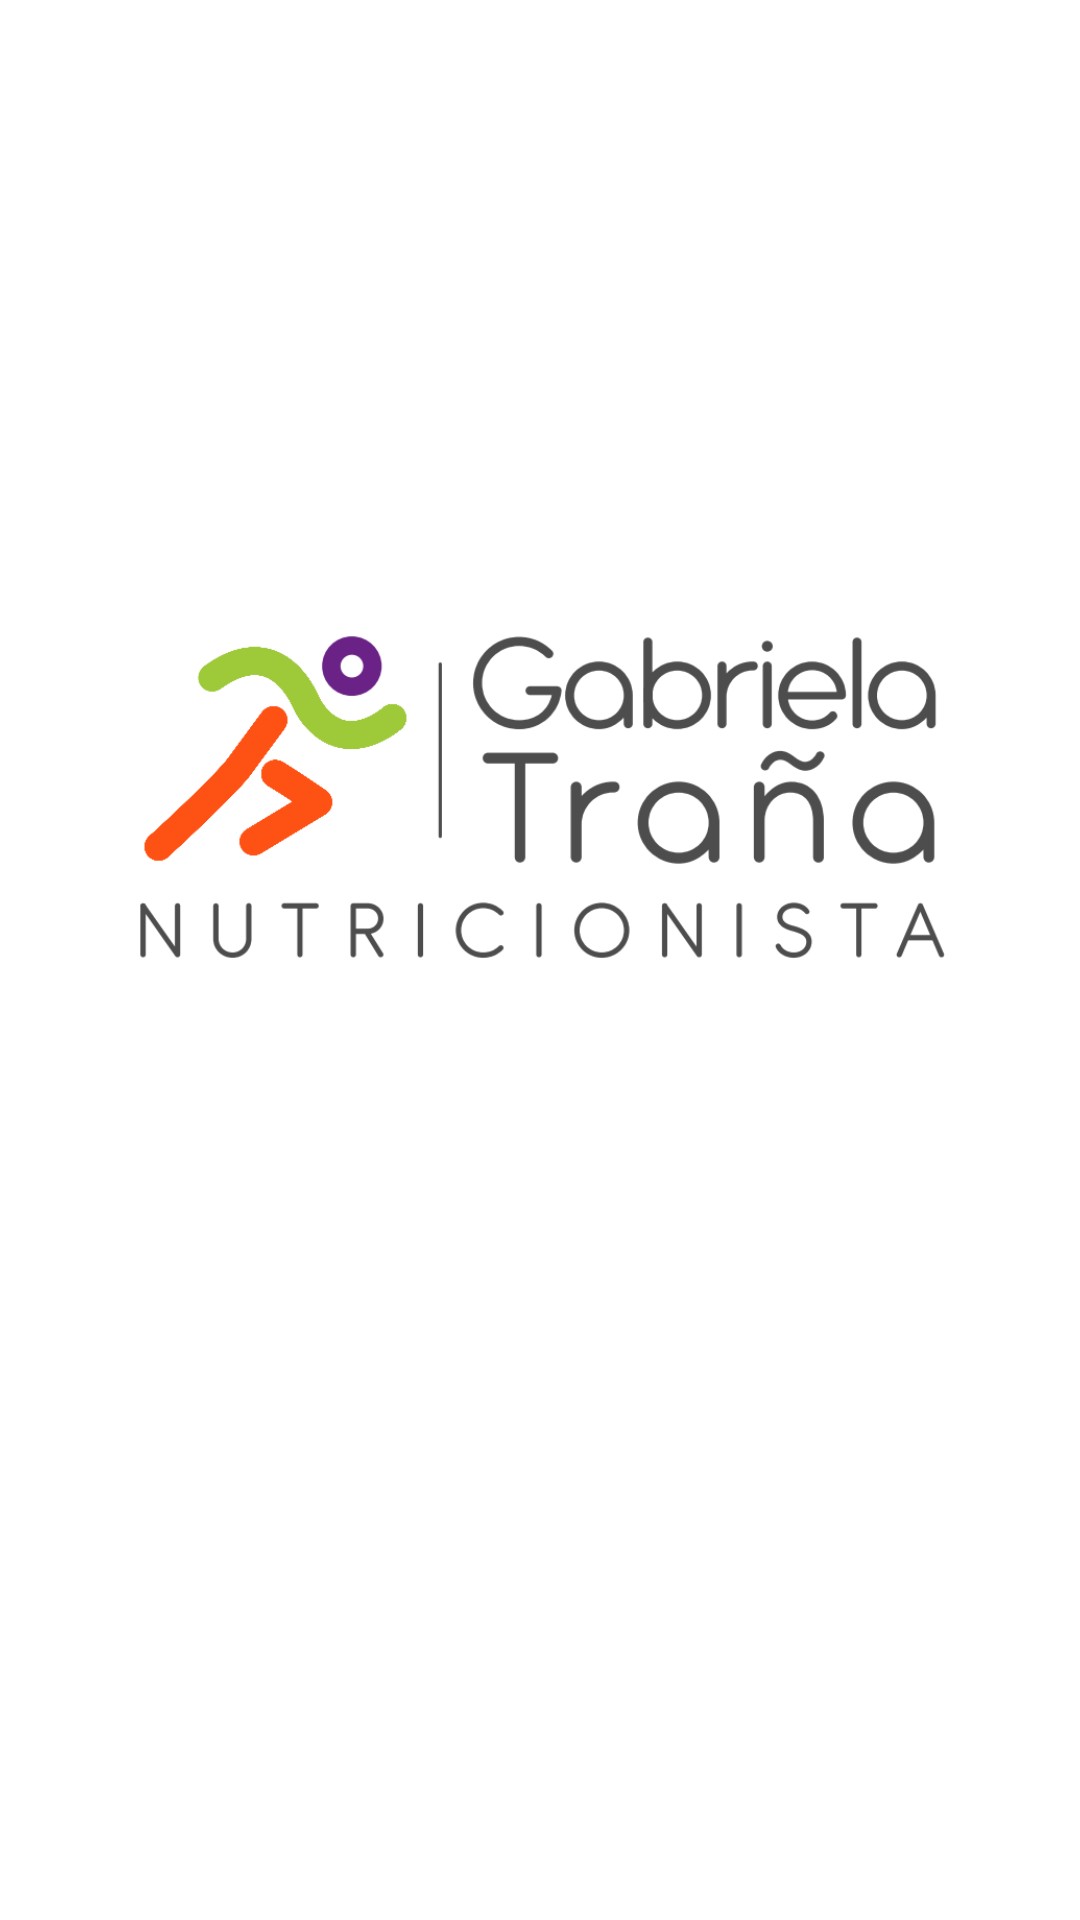

Reconstruct the res/layout file that produces this screen, plus the resources it refers to.
<!-- AndroidManifest.xml: application theme Theme.GabTraApp -->
<!-- res/layout/activity_main.xml -->
<?xml version="1.0" encoding="utf-8"?>
<androidx.constraintlayout.widget.ConstraintLayout xmlns:android="http://schemas.android.com/apk/res/android"
    xmlns:app="http://schemas.android.com/apk/res-auto"
    xmlns:tools="http://schemas.android.com/tools"
    android:layout_width="match_parent"
    android:layout_height="match_parent"
    tools:context=".MainActivity"
    android:background="#ffffff">

    <ImageView
        android:id="@+id/imageLogo"
        android:layout_width="match_parent"
        android:layout_height="wrap_content"
        android:layout_marginStart="24dp"
        android:layout_marginTop="195dp"
        android:layout_marginEnd="24dp"
        android:layout_marginBottom="213dp"
        android:paddingLeft="20dp"
        android:paddingRight="20dp"
        android:src="@drawable/logo"
        android:transitionName="logo_image"
        app:layout_constraintBottom_toBottomOf="parent"
        app:layout_constraintEnd_toEndOf="parent"
        app:layout_constraintHorizontal_bias="1.0"
        app:layout_constraintStart_toStartOf="parent"
        app:layout_constraintTop_toTopOf="parent"
        app:layout_constraintVertical_bias="1.0" />

</androidx.constraintlayout.widget.ConstraintLayout>
<!-- resources referenced by this layout -->
<resources>
  <!-- drawable logo: png bitmap (drawable-v24, 47939 bytes) -->
  <style name="Theme.GabTraApp" parent="Theme.MaterialComponents.DayNight.DarkActionBar">
          
          <item name="colorPrimary">@color/purple_500</item>
          <item name="colorPrimaryVariant">@color/purple_700</item>
          <item name="colorOnPrimary">@color/white</item>
          
          <item name="colorSecondary">@color/teal_200</item>
          <item name="colorSecondaryVariant">@color/teal_700</item>
          <item name="colorOnSecondary">@color/black</item>
          
          <item name="android:statusBarColor" tools:targetApi="l">?attr/colorPrimaryVariant</item>
          
      </style>
  <!-- not gathered from this repository: default colours our renderer supplied (Android Studio template values) -->
  <color name="purple_500">#FF6200EE</color>
  <color name="purple_700">#FF3700B3</color>
  <color name="teal_200">#FF03DAC5</color>
  <color name="teal_700">#FF018786</color>
  <color name="black">#FF000000</color>
  <color name="white">#FFFFFFFF</color>
</resources>
